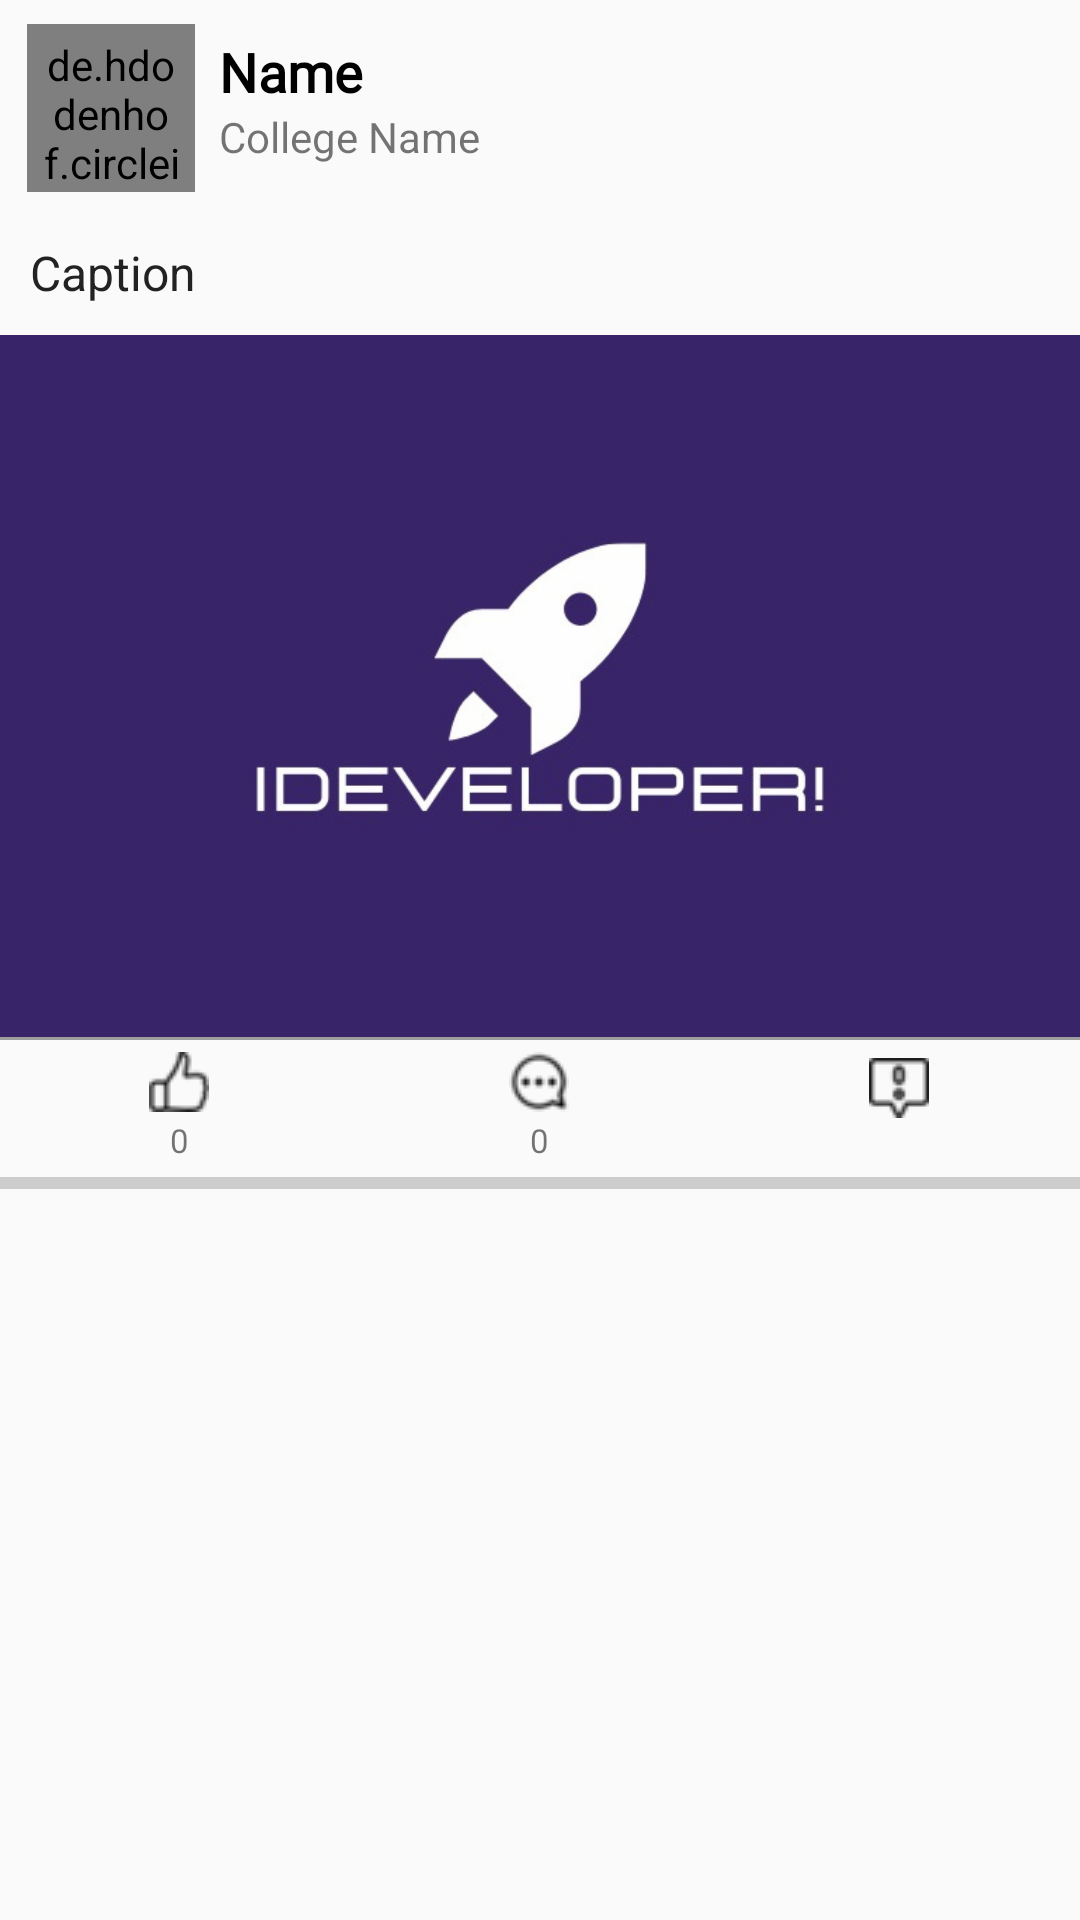

Reconstruct the res/layout file that produces this screen, plus the resources it refers to.
<!-- AndroidManifest.xml: application theme AppTheme -->
<!-- res/layout/sv_firebase_post.xml -->
<?xml version="1.0" encoding="utf-8"?>
<androidx.constraintlayout.widget.ConstraintLayout xmlns:android="http://schemas.android.com/apk/res/android"
    xmlns:app="http://schemas.android.com/apk/res-auto"
    xmlns:tools="http://schemas.android.com/tools"
    android:layout_width="match_parent"
    android:id="@+id/poll_post"
    android:layout_height="wrap_content"
    android:layout_marginBottom="10dp">

    <androidx.constraintlayout.widget.ConstraintLayout
        android:id="@+id/posterInfo"
        android:layout_width="match_parent"
        android:layout_height="wrap_content"
        android:paddingHorizontal="8dp"
        app:layout_constraintTop_toTopOf="parent"
        app:layout_constraintStart_toStartOf="parent"
        app:layout_constraintEnd_toEndOf="parent">

        <de.hdodenhof.circleimageview.CircleImageView
            android:id="@+id/profile_image"
            android:layout_width="56dp"
            android:layout_height="56dp"
            android:layout_marginTop="8dp"
            android:layout_marginHorizontal="1dp"
            android:padding="4dp"
            app:civ_border_color="#d6d6d6"
            app:civ_border_width="0.75dp"
            android:src="@drawable/profile"
            app:layout_constraintStart_toStartOf="parent"
            app:layout_constraintTop_toTopOf="parent" />


        <TextView
            android:id="@+id/userName"
            android:layout_width="wrap_content"
            android:layout_height="wrap_content"
            android:layout_marginStart="8dp"
            android:fontFamily="@font/open_sans"
            android:text="Name"
            android:textColor="@color/colorBlack"
            android:textSize="18sp"
            android:textStyle="bold"
            app:layout_constraintBottom_toBottomOf="@+id/profile_image"
            app:layout_constraintStart_toEndOf="@+id/profile_image"
            app:layout_constraintTop_toTopOf="@+id/profile_image"
            app:layout_constraintVertical_bias="0.120000005" />

        <TextView
            android:id="@+id/College"
            android:layout_width="wrap_content"
            android:layout_height="wrap_content"
            android:text="College Name"
            app:layout_constraintStart_toStartOf="@+id/userName"
            app:layout_constraintTop_toBottomOf="@+id/userName" />

        <ImageButton
            android:visibility="invisible"
            android:id="@+id/delete"
            android:src="@drawable/ic_delete_20"
            android:layout_width="48dp"
            android:layout_height="48dp"
            android:background="#fafafa"
            android:layout_marginHorizontal="16dp"
            android:textSize="12sp"
            android:text="DELETE"
            
            app:layout_constraintBottom_toBottomOf="parent"
            app:layout_constraintEnd_toEndOf="parent"
            app:layout_constraintTop_toTopOf="parent">

        </ImageButton>

    </androidx.constraintlayout.widget.ConstraintLayout>

    <TextView
        android:id="@+id/caption"
        android:layout_width="match_parent"
        android:layout_height="wrap_content"
        android:layout_marginHorizontal="10dp"
        android:layout_marginTop="16dp"
        android:text="Caption"
        android:textAlignment="textStart"
        android:textColor="#222222"
        android:textSize="16sp"
        app:layout_constraintEnd_toEndOf="parent"
        app:layout_constraintStart_toStartOf="parent"
        app:layout_constraintTop_toBottomOf="@id/posterInfo" />


    <ImageView
        android:id="@+id/addStoryImg"
        android:layout_width="0dp"
        android:layout_height="234dp"
        android:layout_marginTop="10dp"
        android:alpha="0.9"
        android:scaleType="centerCrop"
        android:src="@drawable/idev"
        app:layout_constraintEnd_toEndOf="parent"
        app:layout_constraintStart_toStartOf="parent"
        app:layout_constraintTop_toBottomOf="@+id/caption" />


    <View
        android:layout_width="fill_parent"
        android:layout_height="1dp"
        android:background="#9E9E9E"
        app:layout_constraintTop_toBottomOf="@id/addStoryImg"
        app:layout_constraintEnd_toEndOf="parent"
        app:layout_constraintStart_toStartOf="parent" />


    <LinearLayout
        android:id="@+id/likePanel"
        android:layout_width="match_parent"
        android:layout_height="wrap_content"
        android:orientation="horizontal"
        android:weightSum="100"
        app:layout_constraintTop_toBottomOf="@+id/addStoryImg">

        <TextView
            android:id="@+id/like"
            android:layout_width="wrap_content"
            android:layout_height="wrap_content"
            android:layout_weight="33.33"
            android:drawablePadding="2dp"
            android:gravity="center"
            android:paddingVertical="5dp"
            android:text="0"
            android:textSize="11sp"
            app:drawableTopCompat="@drawable/like_empty" />

        <TextView
            android:id="@+id/comment"
            android:layout_width="wrap_content"
            android:layout_height="wrap_content"
            android:layout_weight="33.33"
            android:drawablePadding="2dp"
            android:gravity="center"
            android:paddingVertical="5dp"
            android:text="0"
            android:textSize="11sp"
            app:drawableTopCompat="@drawable/ic_chat" />

        <TextView
            android:id="@+id/tvSpamReport"
            android:layout_width="wrap_content"
            android:layout_height="wrap_content"
            android:layout_weight="33.33"
            android:gravity="center"
            android:textSize="11sp"
            android:clickable="true"
            android:drawableTop="@drawable/feedback"
            />


    </LinearLayout>


    <View
        android:layout_width="match_parent"
        android:layout_height="4dp"
        android:background="@color/colorGray"
        app:layout_constraintStart_toStartOf="parent"
        app:layout_constraintTop_toBottomOf="@id/likePanel">

    </View>

</androidx.constraintlayout.widget.ConstraintLayout>
<!-- resources referenced by this layout -->
<resources>
  <color name="colorBlack">#000000</color>
  <color name="colorGray">#CDCDCD</color>
  <!-- drawable feedback: png bitmap (drawable, 629 bytes) -->
  <!-- drawable ic_chat: png bitmap (drawable, 695 bytes) -->
  <!-- drawable idev: png bitmap (drawable, 528021 bytes) -->
  <!-- drawable like_empty: png bitmap (drawable, 645 bytes) -->
  <!-- drawable profile: jpg bitmap (drawable, 13398 bytes) -->
  <style name="AppTheme" parent="Theme.AppCompat.Light.DarkActionBar">
          
          <item name="colorPrimary">@color/colorForLogin</item>
          <item name="colorPrimaryDark">@color/colorForLogin</item>
          <item name="colorAccent">@color/colorForLogin</item>
      </style>
  <color name="colorForLogin">#0099ff</color>
</resources>
